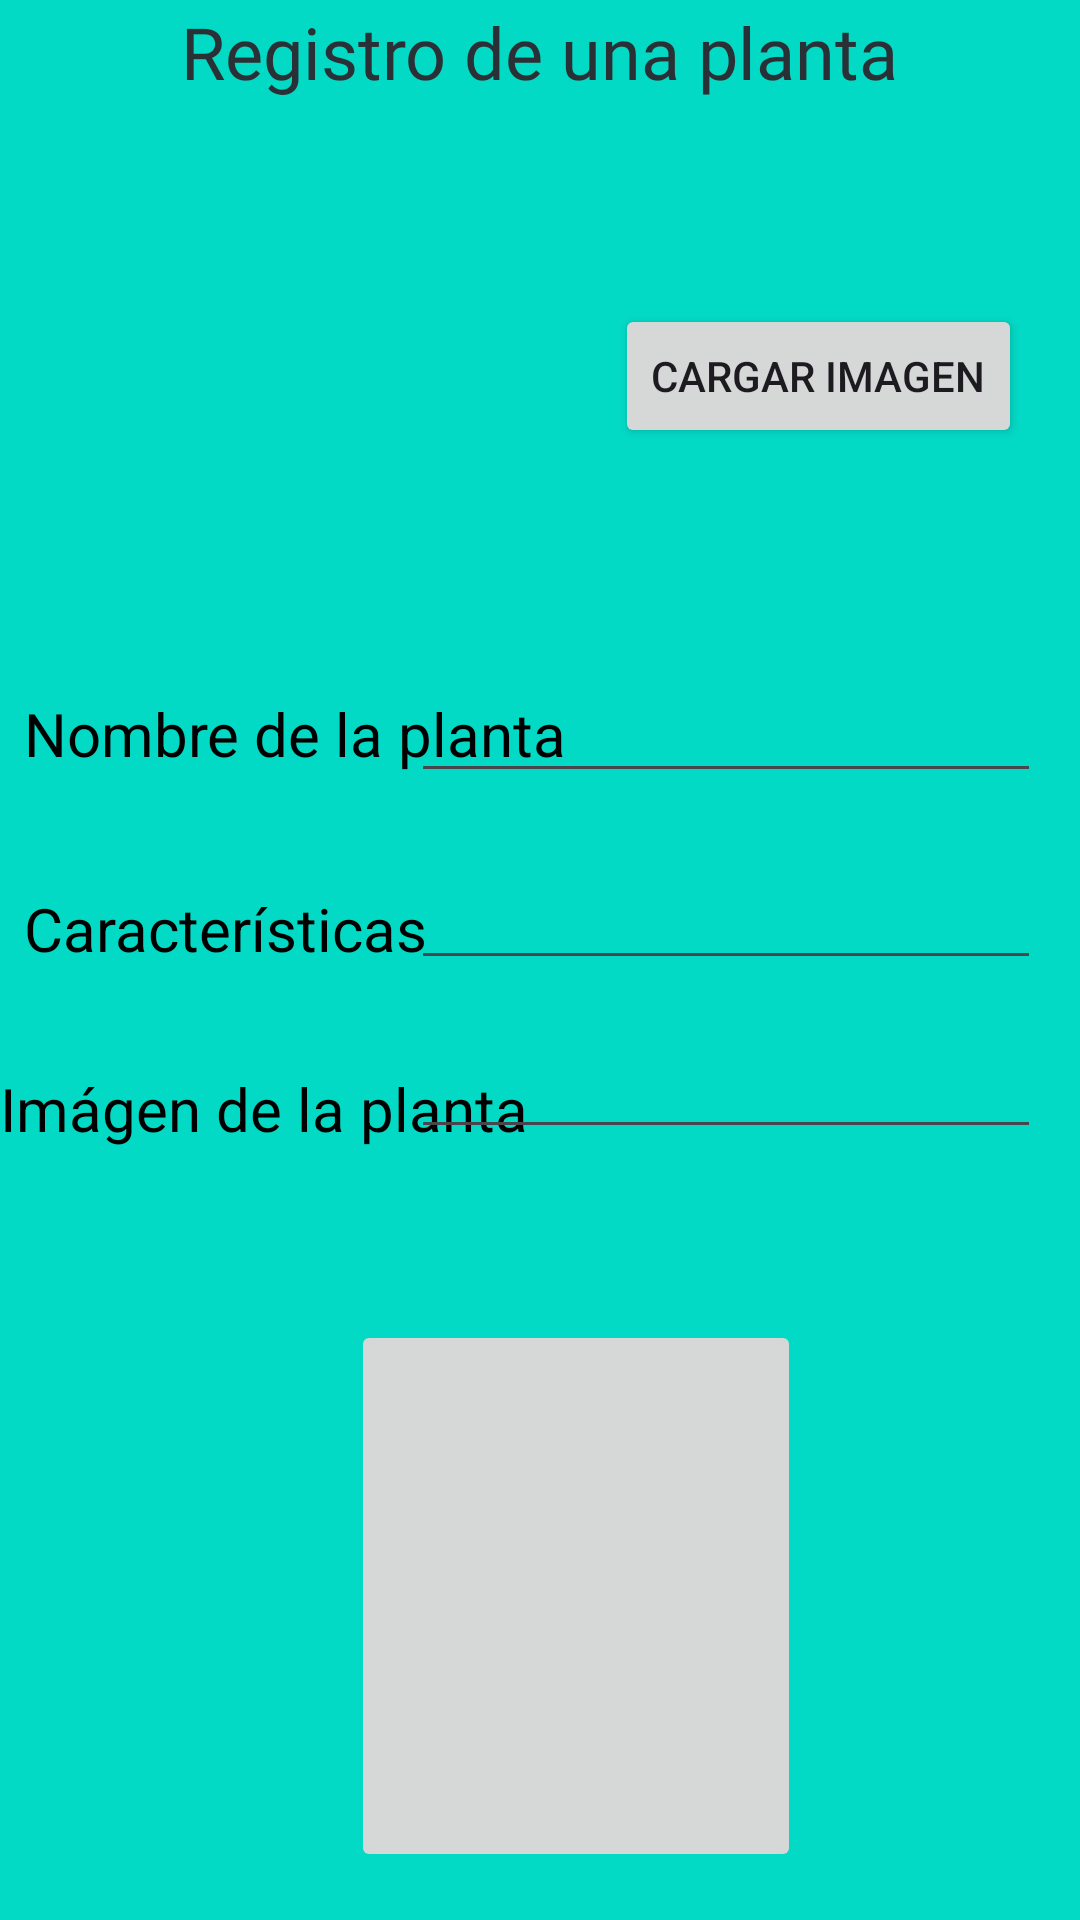

Produce the Android XML layout that renders to this screen, including the resource entries it uses.
<!-- AndroidManifest.xml: application theme Theme.ProyectosSistRiegoUACM -->
<!-- res/layout/activity_registrar_planta.xml -->
<?xml version="1.0" encoding="utf-8"?>
<androidx.constraintlayout.widget.ConstraintLayout xmlns:android="http://schemas.android.com/apk/res/android"
    xmlns:app="http://schemas.android.com/apk/res-auto"
    xmlns:tools="http://schemas.android.com/tools"
    android:id="@+id/linearLayout3"
    android:layout_width="match_parent"
    android:layout_height="match_parent"
    android:background="@color/design_default_color_secondary"
    android:orientation="vertical"
    tools:context=".Registrar_Planta">


    <TextView
        android:id="@+id/textView27"
        android:layout_width="wrap_content"
        android:layout_height="wrap_content"
        android:layout_marginTop="22dp"
        android:fontFamily="@font/goldman"
        android:text="Registro de una planta"
        android:textColor="@color/material_dynamic_neutral_variant20"
        android:textSize="24sp"
        app:layout_constraintEnd_toEndOf="parent"
        app:layout_constraintStart_toStartOf="parent"
        app:layout_constraintTop_toBottomOf="@+id/textView26" />

    <TextView
        android:id="@+id/textView26"
        android:layout_width="320dp"
        android:layout_height="0dp"
        android:layout_marginBottom="252dp"
        android:fontFamily="@font/chango"
        android:text="Ecolo C-Mita"
        android:textAlignment="center"
        android:textColor="@color/design_default_color_primary_variant"
        android:textSize="34sp"
        app:layout_constraintBottom_toTopOf="@+id/textView29"
        app:layout_constraintEnd_toEndOf="parent"
        app:layout_constraintHorizontal_bias="0.461"
        app:layout_constraintStart_toStartOf="parent" />

    <EditText
        android:id="@+id/txt_nombreplanta"
        android:layout_width="wrap_content"
        android:layout_height="wrap_content"
        android:layout_marginEnd="13dp"
        android:layout_marginBottom="21dp"
        android:ems="10"
        android:inputType="text"
        app:layout_constraintBottom_toTopOf="@+id/txt_caracplanta"
        app:layout_constraintEnd_toEndOf="parent" />

    <TextView
        android:id="@+id/textView28"
        android:layout_width="wrap_content"
        android:layout_height="wrap_content"
        android:layout_marginStart="8dp"
        android:layout_marginBottom="33dp"
        android:text="Características"
        android:textColor="@color/design_default_color_on_secondary"
        android:textSize="20sp"
        app:layout_constraintBottom_toTopOf="@+id/textView30"
        app:layout_constraintStart_toStartOf="parent" />

    <EditText
        android:id="@+id/txt_caracplanta"
        android:layout_width="wrap_content"
        android:layout_height="wrap_content"
        android:layout_marginEnd="13dp"
        android:layout_marginBottom="15dp"
        android:ems="10"
        android:inputType="text"
        app:layout_constraintBottom_toTopOf="@+id/txt_nomimalanta"
        app:layout_constraintEnd_toEndOf="parent" />

    <TextView
        android:id="@+id/textView29"
        android:layout_width="wrap_content"
        android:layout_height="wrap_content"
        android:layout_marginStart="8dp"
        android:text="Nombre de la planta"
        android:textColor="@color/design_default_color_on_secondary"
        android:textSize="20sp"
        app:layout_constraintBaseline_toBaselineOf="@+id/txt_nombreplanta"
        app:layout_constraintStart_toStartOf="parent" />

    <TextView
        android:id="@+id/textView30"
        android:layout_width="wrap_content"
        android:layout_height="wrap_content"
        android:layout_marginBottom="57dp"
        android:text="Imágen de la planta"
        android:textColor="@color/design_default_color_on_secondary"
        android:textSize="20sp"
        app:layout_constraintBottom_toTopOf="@+id/btn_guardarplanta"
        app:layout_constraintStart_toStartOf="parent" />

    <EditText
        android:id="@+id/txt_nomimalanta"
        android:layout_width="wrap_content"
        android:layout_height="wrap_content"
        android:layout_marginEnd="13dp"
        android:ems="10"
        android:inputType="text"
        app:layout_constraintBottom_toBottomOf="@+id/textView30"
        app:layout_constraintEnd_toEndOf="parent" />

    <ImageView
        android:id="@+id/image_plantas"
        android:layout_width="149dp"
        android:layout_height="0dp"
        android:layout_marginStart="16dp"
        android:layout_marginTop="27dp"
        android:layout_marginBottom="21dp"
        app:layout_constraintBottom_toTopOf="@+id/textView29"
        app:layout_constraintStart_toStartOf="parent"
        app:layout_constraintTop_toBottomOf="@+id/textView27"
        app:srcCompat="@mipmap/ic_launcher" />

    <Button
        android:id="@+id/btn_imagen"
        android:layout_width="wrap_content"
        android:layout_height="wrap_content"
        android:layout_marginStart="40dp"
        android:layout_marginTop="41dp"
        android:text="Cargar Imagen"
        app:layout_constraintStart_toEndOf="@+id/image_plantas"
        app:layout_constraintTop_toTopOf="@+id/image_plantas" />

    <ImageButton
        android:id="@+id/btn_guardarplanta"
        android:layout_width="150dp"
        android:layout_height="184dp"
        android:layout_marginStart="117dp"
        android:layout_marginBottom="16dp"
        app:layout_constraintBottom_toBottomOf="parent"
        app:layout_constraintStart_toStartOf="parent"
        app:srcCompat="@drawable/microfonogoogle_removebg_preview" />

</androidx.constraintlayout.widget.ConstraintLayout>
<!-- resources referenced by this layout -->
<resources>
  <style name="Theme.ProyectosSistRiegoUACM" parent="Base.Theme.ProyectosSistRiegoUACM" />
  <style name="Base.Theme.ProyectosSistRiegoUACM" parent="Theme.Material3.DayNight.NoActionBar">
          
          
      </style>
</resources>
